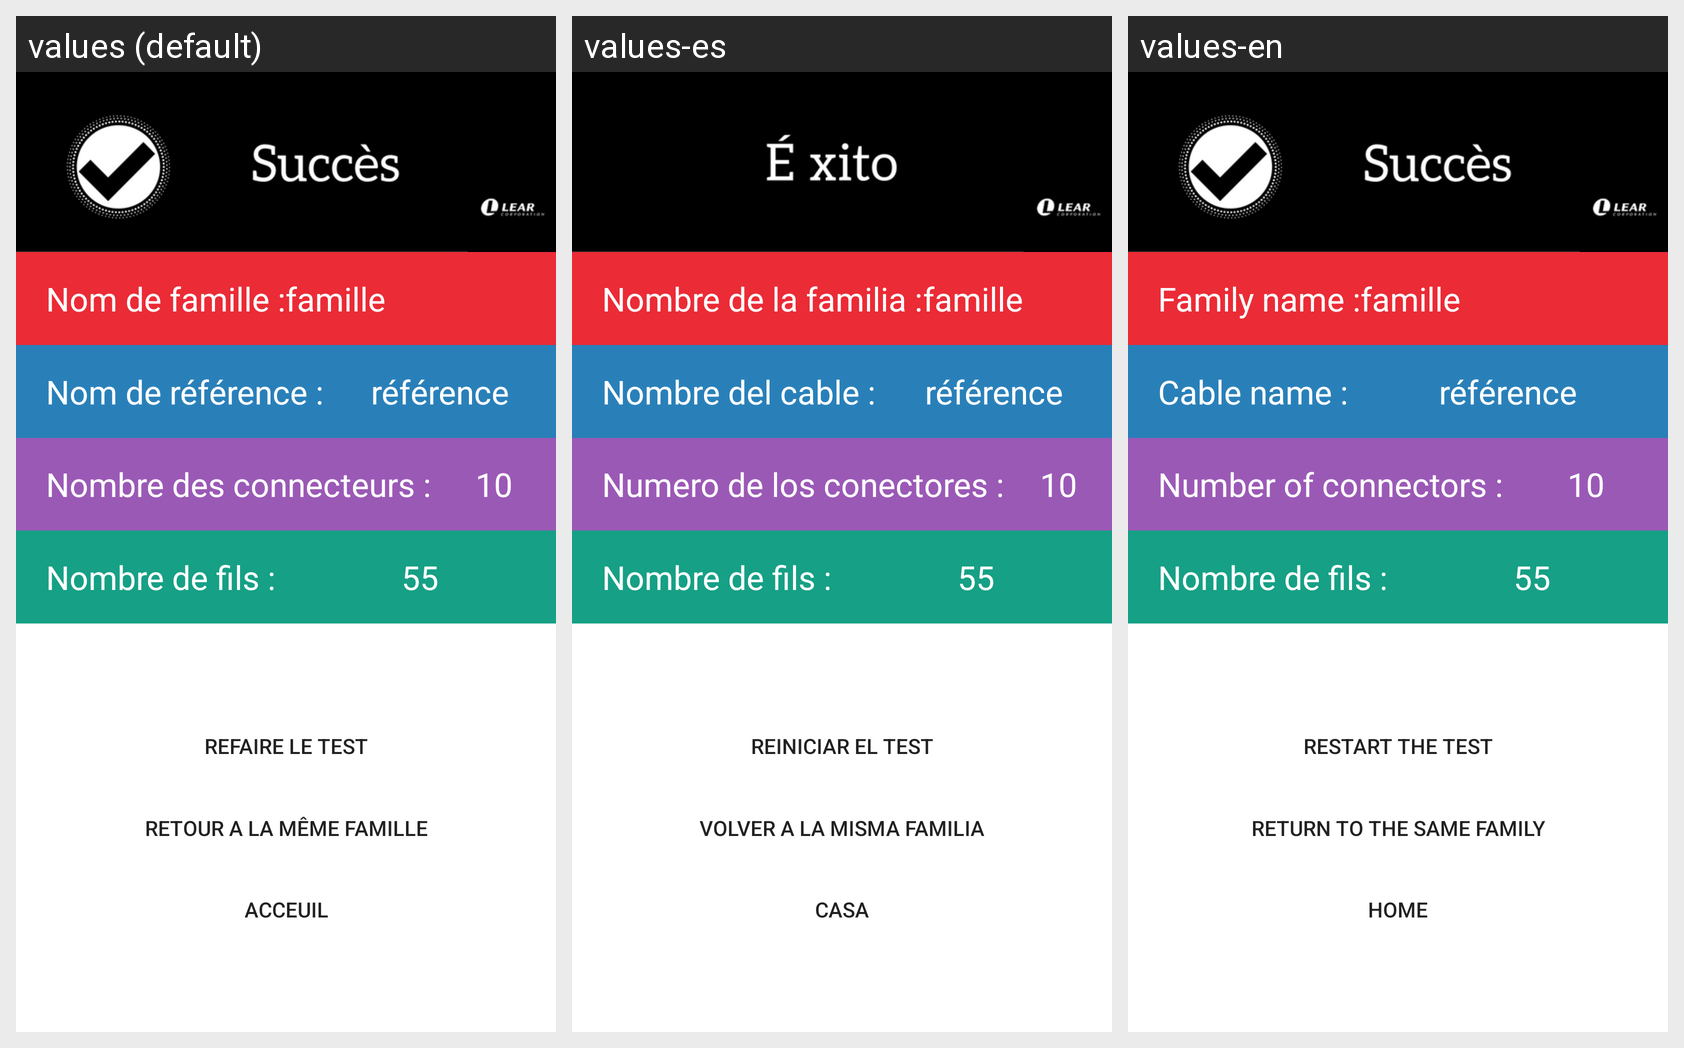

Here is an Android app screen in its default locale and in the app's own translations. Write out the translated-string differences for the strings that appear on this screen.
Android screen res/layout/activity_display_succes.xml rendered under 3 locales, left to right: values (default), values-es, values-en. Device: Nexus 5 (rendered at 1080×1920; each locale shown at half size, 540×960, under a caption strip naming it); theme AppTheme.NoActionBar.
Strings drawn on this screen, with the default value and each locale's value (text and hints the layout hard-codes, and strings that could not be matched under every locale, appear in the picture but are not listed):

nameFamily
  values: Nom de famille :
  values-es: Nombre de la familia :
  values-en: Family name :

nameCable
  values: Nom de référence :
  values-es: Nombre del cable :
  values-en: Cable name :

numberCable
  values: Nombre des connecteurs :
  values-es: Numero de los conectores :
  values-en: Number of connectors :

buttonRestart
  values: Refaire le test
  values-es: Reiniciar el test
  values-en: Restart the test

buttonReturn
  values: Retour a la même famille
  values-es: Volver a la misma familia
  values-en: Return to the same family

buttonHome
  values: Acceuil
  values-es: Casa
  values-en: Home
